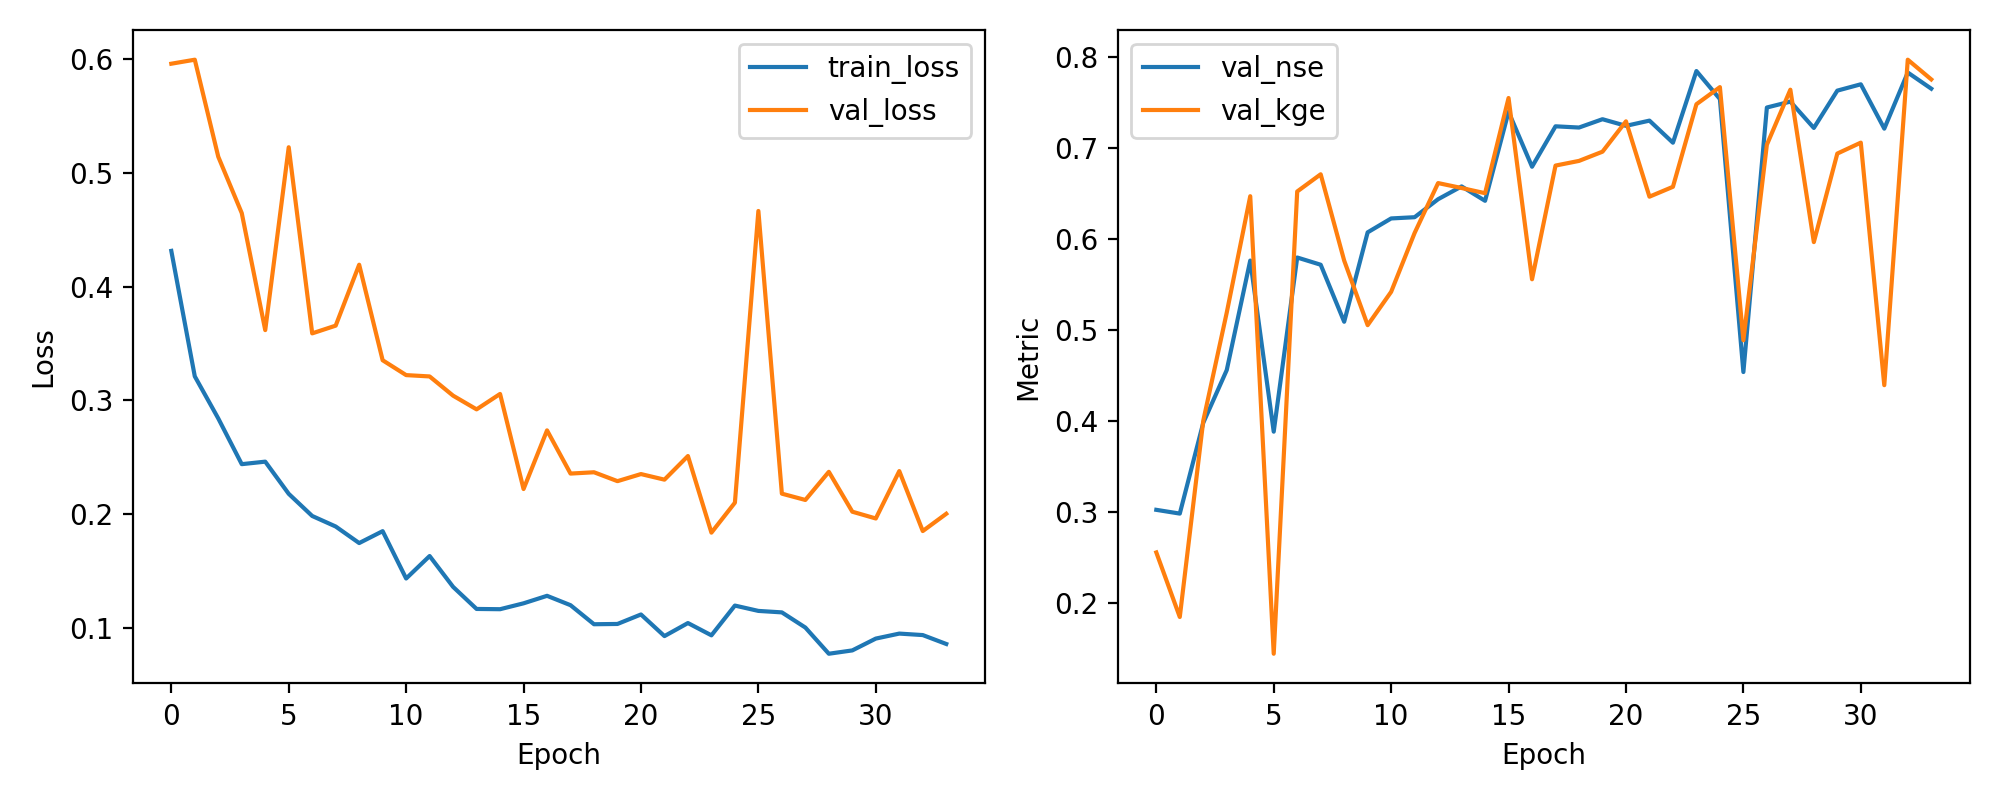

Values plotted in this chart, from the file beside it:
epoch, train_loss, val_loss, val_nse, val_kge
1, 0.4315, 0.5961, 0.3027, 0.2559
2, 0.3212, 0.5996, 0.2986, 0.1849
3, 0.2841, 0.5143, 0.3984, 0.4007
4, 0.2439, 0.4647, 0.4564, 0.5196
5, 0.2461, 0.3618, 0.5767, 0.6475
6, 0.2179, 0.5226, 0.3887, 0.1445
7, 0.1984, 0.359, 0.5801, 0.6527
8, 0.1891, 0.3658, 0.5722, 0.6716
9, 0.1746, 0.4193, 0.5095, 0.5768
10, 0.185, 0.3353, 0.6078, 0.5057
11, 0.1434, 0.3223, 0.6231, 0.5424
12, 0.1632, 0.3211, 0.6244, 0.6071
13, 0.136, 0.3042, 0.6442, 0.6619
14, 0.1166, 0.2921, 0.6583, 0.6565
15, 0.1164, 0.3057, 0.6424, 0.6508
16, 0.1216, 0.2221, 0.7402, 0.7554
17, 0.1282, 0.2737, 0.6799, 0.5562
18, 0.1199, 0.2357, 0.7243, 0.6812
19, 0.1032, 0.2368, 0.723, 0.6863
20, 0.1034, 0.229, 0.7321, 0.6964
21, 0.1118, 0.2352, 0.7248, 0.7298
22, 0.09274, 0.2303, 0.7306, 0.647
23, 0.1042, 0.2511, 0.7063, 0.6578
24, 0.09341, 0.1837, 0.7851, 0.7486
25, 0.1196, 0.2101, 0.7543, 0.7674
26, 0.1149, 0.4666, 0.4542, 0.4891
27, 0.1136, 0.218, 0.745, 0.7041
28, 0.1003, 0.2125, 0.7515, 0.7646
29, 0.07722, 0.2372, 0.7225, 0.5971
30, 0.08015, 0.2021, 0.7636, 0.6944
31, 0.09055, 0.1962, 0.7705, 0.7064
32, 0.09494, 0.2379, 0.7218, 0.4398
33, 0.09364, 0.1851, 0.7835, 0.7976
34, 0.0858, 0.2003, 0.7657, 0.7759
